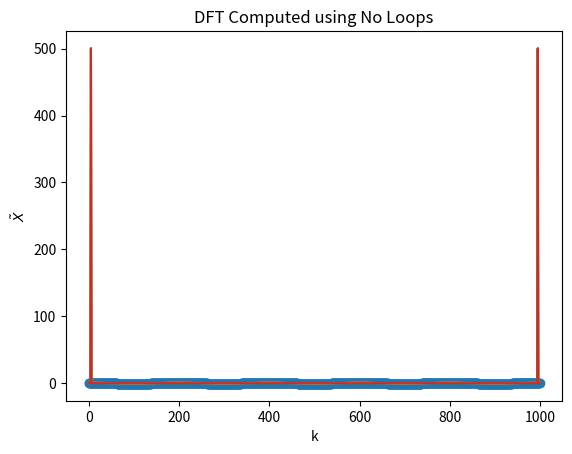

The matplotlib source for this figure:
# ESE 531: HW6 Problem 2
# Author: Noah Schwab

# import libraries
import numpy as np 
import time
import matplotlib.pyplot as plt

'''
DFT_A(x)

arguments:

    x: signal to be transformed, assumed to be one period

return

    X: DFT of input signal x, this function executes a nested for loop
'''
def DFT_A(x):

    # N is length of one period of x
    N = len(x)

    # instantiate empty array X to compute values 
    X = np.empty(N, dtype=complex)

    # iterate through each value of k in range N
    t0 = time.time()
    for k in range(N):

        # nested loop to interate through each value of n in range N
        for n in range(N):

            # populate X with DFT value
            X[k] += x[n] * np.exp(-2j * np.pi * k * n / N)
    t1 = time.time()
    print(f'Two-Loop Run time: {t1-t0}')

    # return DFT of x, X
    return X

'''
DFT_B(x):

arguments:

    x: signal to be transformed, assumed to be one period

return

    X: DFT of input signal x, this function executes one for loop and an inner product
'''
def DFT_B(x):

    # N is length of one period of x
    N = len(x)

    # instantiate empty array X to compute values
    X = np.empty(N, dtype=complex)

    # iterate through each value of k in range N and compute X[k] via an inner product
    t0 = time.time()
    for k in range(N):
        
        # predefine vector W for inner product
        W = np.array([np.exp(-2j * np.pi * k * n / N) for n in range(N)])

        # comptue inner product
        X[k] = np.dot(x, W)
    t1 = time.time()
    print(f'One-Loop Run time: {t1-t0}')
    
    return X

'''
DFT_C(x):

arguments:

    x: signal to be transformed, assumed to be one period, must be a column vector

return:

    X: DFT of input signal, this function executes a matrix multiplication
'''
def DFT_C(x):
    
    # N is length of one period of x
    N = len(x)

    # predefine matrix W
    W = np.empty((N, N), complex)

    for k in range(N):
        W[k] = [np.exp(-2j * np.pi * k * n / N) for n in range(N)]

    # execute matrix multiplication
    t0 = time.time()
    X = W @ x
    t1 = time.time()
    print(f'No-Loop Run time: {t1-t0}')

    # return transpose to convert X to row vector
    return X.T

def main():


    # test signal
    N = 1000
    x = np.cos([np.pi * n / 100 for n in range(N)])
    plt.stem(x)
    plt.show()

    # compute DFT using built-in FFT function
    t0 = time.time()
    X0 = np.fft.fft(x)
    t1 = time.time()
    print(f'FFT Run time: {t1-t0}')


    # compute DFT using my functions
    X1 = DFT_A(x)
    X2 = DFT_B(x)
    X3 = DFT_C(x)

    # plot each DFT to show they are equivalent
    plt.plot(X0)
    plt.title('DFT Computed using FFT')
    plt.xlabel('k')
    plt.ylabel(r'$\tilde{X}$')
    plt.show()

    plt.plot(X1)
    plt.title('DFT Computed using Two Loops')
    plt.xlabel('k')
    plt.ylabel(r'$\tilde{X}$')
    plt.show()

    plt.plot(X2)
    plt.title('DFT Computed using One Loop')
    plt.xlabel('k')
    plt.ylabel(r'$\tilde{X}$')
    plt.show()

    plt.plot(X3)
    plt.title('DFT Computed using No Loops')
    plt.xlabel('k')
    plt.ylabel(r'$\tilde{X}$')
    plt.show()


if __name__ == "__main__":
    main()







